Dataset: Dataset (GitHub, nyza-cabillo/Thesis). Classes: black pod rot, healthy, pod borer.

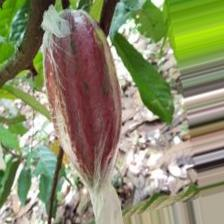
Label: healthy

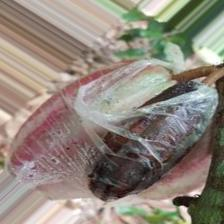
Label: black pod rot

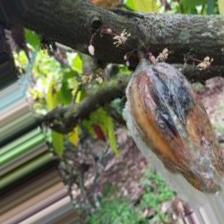
Label: black pod rot

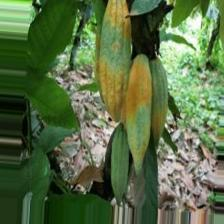
Label: pod borer

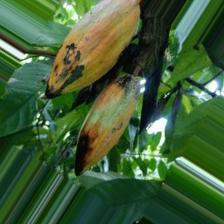
Label: pod borer

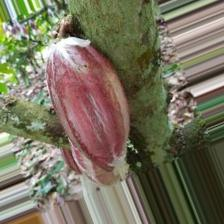
Label: healthy
